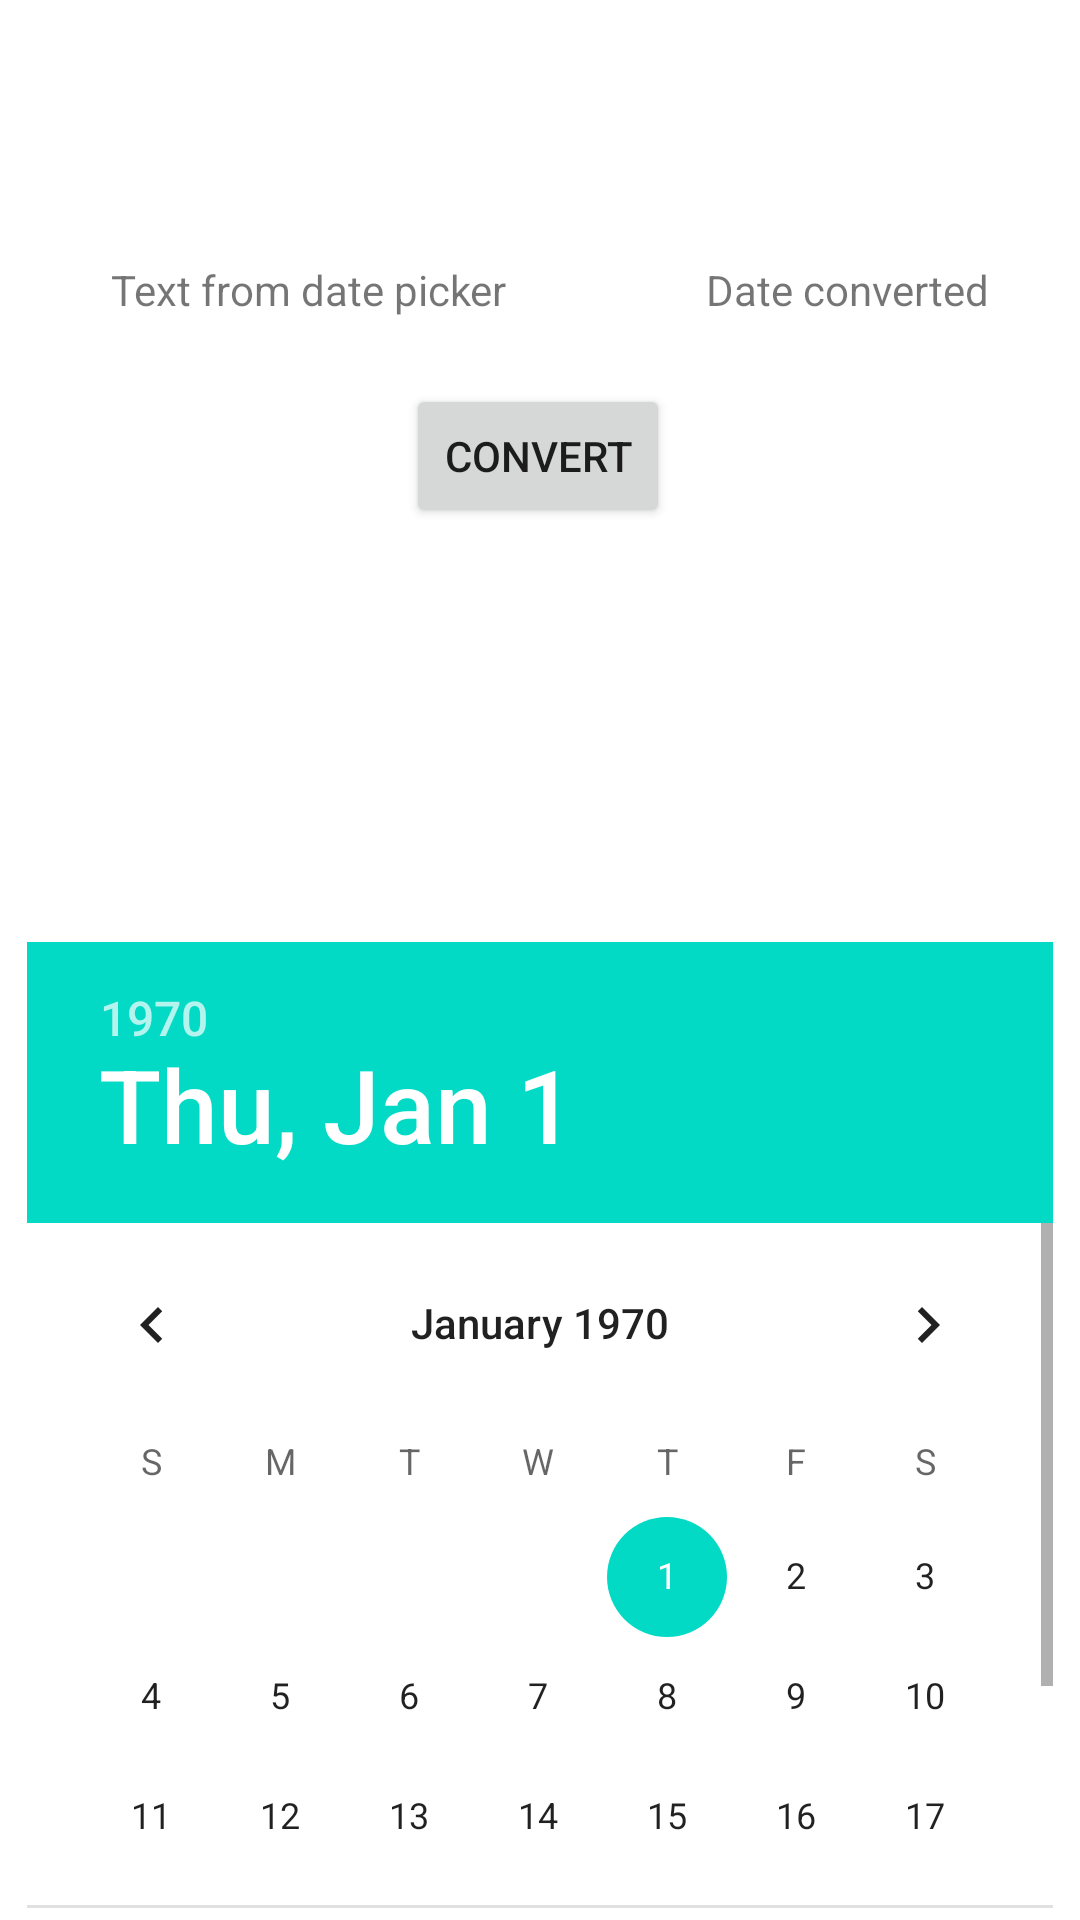

Write the Android layout XML for this screen, with the resource values it uses.
<!-- AndroidManifest.xml: application theme Theme.Lab5_AndroidDesign -->
<!-- res/layout/activity_bai5.xml -->
<?xml version="1.0" encoding="utf-8"?>
<androidx.constraintlayout.widget.ConstraintLayout xmlns:android="http://schemas.android.com/apk/res/android"
    xmlns:app="http://schemas.android.com/apk/res-auto"
    xmlns:tools="http://schemas.android.com/tools"
    android:layout_width="match_parent"
    android:layout_height="match_parent"
    android:orientation="vertical"
    tools:context=".activity.Bai5">


    <androidx.constraintlayout.widget.Guideline
        android:id="@+id/guideline2"
        android:layout_width="wrap_content"
        android:layout_height="wrap_content"
        android:layout_marginStart="205dp"
        android:layout_marginLeft="205dp"
        android:layout_marginEnd="206dp"
        android:layout_marginRight="206dp"
        android:orientation="vertical"
        app:layout_constraintEnd_toEndOf="parent"
        app:layout_constraintGuide_begin="205dp"
        app:layout_constraintStart_toStartOf="parent" />

    <TextView
        android:gravity="center"
        android:id="@+id/textview_bai5_1"
        android:layout_width="wrap_content"
        android:layout_height="wrap_content"
        android:text="Text from date picker"
        app:layout_constraintBottom_toBottomOf="parent"
        app:layout_constraintEnd_toStartOf="@+id/guideline2"
        app:layout_constraintStart_toStartOf="parent"
        app:layout_constraintTop_toTopOf="parent"
        app:layout_constraintVertical_bias="0.14"
        />

    <TextView
        android:id="@+id/textview_bai5_2"
        android:layout_width="wrap_content"
        android:layout_height="wrap_content"
        android:text="Date converted"
        app:layout_constraintBottom_toBottomOf="parent"
        app:layout_constraintEnd_toEndOf="parent"
        app:layout_constraintStart_toStartOf="@+id/guideline2"
        app:layout_constraintTop_toTopOf="parent"
        app:layout_constraintVertical_bias="0.14" />

    <Button
        android:gravity="center"
        android:id="@+id/button_bai5_1"
        android:layout_width="wrap_content"
        android:layout_height="wrap_content"
        android:layout_marginTop="128dp"
        android:text="Convert"
        app:layout_constraintEnd_toEndOf="parent"
        app:layout_constraintHorizontal_bias="0.498"
        app:layout_constraintStart_toStartOf="parent"
        app:layout_constraintTop_toTopOf="parent" />

    <DatePicker
        android:id="@+id/date_picker_bai5_1"
        android:layout_width="342dp"
        android:layout_height="322dp"
        android:layout_marginBottom="4dp"
        app:layout_constraintBottom_toBottomOf="parent"
        app:layout_constraintEnd_toEndOf="parent"
        app:layout_constraintHorizontal_bias="0.493"
        app:layout_constraintStart_toStartOf="parent" />
</androidx.constraintlayout.widget.ConstraintLayout>
<!-- resources referenced by this layout -->
<resources>
  <style name="Theme.Lab5_AndroidDesign" parent="Theme.MaterialComponents.DayNight.DarkActionBar">
          
          <item name="colorPrimary">@color/purple_500</item>
          <item name="colorPrimaryVariant">@color/purple_700</item>
          <item name="colorOnPrimary">@color/white</item>
          
          <item name="colorSecondary">@color/teal_200</item>
          <item name="colorSecondaryVariant">@color/teal_700</item>
          <item name="colorOnSecondary">@color/black</item>
          
          <item name="android:statusBarColor" tools:targetApi="l">?attr/colorPrimaryVariant</item>
          
      </style>
  <!-- not gathered from this repository: default colours our renderer supplied (Android Studio template values) -->
  <color name="purple_500">#FF6200EE</color>
  <color name="purple_700">#FF3700B3</color>
  <color name="teal_200">#FF03DAC5</color>
  <color name="teal_700">#FF018786</color>
  <color name="black">#FF000000</color>
  <color name="white">#FFFFFFFF</color>
</resources>
